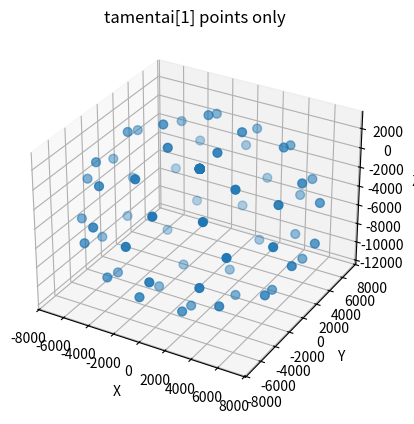

Python code for this plot:
import numpy as np
import matplotlib.pyplot as plt

def set_equal_aspect_3d(ax, X, Y, Z):
    # 3Dで見た目のスケールを揃える補助関数
    x_min, x_max = np.min(X), np.max(X)
    y_min, y_max = np.min(Y), np.max(Y)
    z_min, z_max = np.min(Z), np.max(Z)

    max_range = max(x_max - x_min, y_max - y_min, z_max - z_min) / 2.0
    mid_x = (x_max + x_min) / 2.0
    mid_y = (y_max + y_min) / 2.0
    mid_z = (z_max + z_min) / 2.0

    ax.set_xlim(mid_x - max_range, mid_x + max_range)
    ax.set_ylim(mid_y - max_range, mid_y + max_range)
    ax.set_zlim(mid_z - max_range, mid_z + max_range)

def santobun(point_set):
    p1 = point_set[0]
    p2 = point_set[1]

    x1 = p1[0]
    y1 = p1[1]
    z1 = p1[2]

    x2 = p2[0]
    y2 = p2[1]
    z2 = p2[2]

    return (2*x1+x2)/3.0, (2*y1+y2)/3.0, (2*z1+z2)/3.0, (x1+2*x2)/3.0, (y1+2*y2)/3.0, (z1+2*z2)/3.0,

def main():
    # ここで配列を準備（あなたの添
    tamentai = np.zeros((2, 8, 10, 3), dtype=float)

    # 正二十面体の1辺の長さを指定する。指定すうと一意的に
    a = 10000

    tamentai[0, 0, 0, 0] = (a / 2.0) / np.tan(np.radians(36))
    tamentai[0, 0, 0, 1] = a / 2.0
    tamentai[0, 0, 0, 2] = 0

    angle = np.radians(72)

    for i in range(1, 5):
        tamentai[0, 0, i, 0] = tamentai[0, 0, i-1, 0] * np.cos(angle) - tamentai[0, 0, i-1, 1] * np.sin(angle)
        tamentai[0, 0, i, 1] = tamentai[0, 0, i-1, 0] * np.sin(angle) + tamentai[0, 0, i-1, 1] * np.cos(angle)
        tamentai[0, 0, i, 2] = tamentai[0, 0, 0, 2] 

    tamentai[0, 1, 0, 0] = 0
    tamentai[0, 1, 0, 1] = 0
    tamentai[0, 1, 0, 2] = np.sqrt((3 / 4) * a ** 2 - tamentai[0, 0, 0, 0] ** 2)

    angle2 = np.radians(36)

    tamentai[0, 2, 0, 0] = tamentai[0, 0, 4, 0] * np.cos(angle2) - tamentai[0, 0, 4, 1] * np.sin(angle2)
    tamentai[0, 2, 0, 1] = 0 # tamentai[0, 4, 0] * np.sin(angle2) + tamentai[0, 4, 1] * np.cos(angle2)
    tamentai[0, 2, 0, 2] =  -a* np.sqrt(3) / 2.0

    for i in range(1, 5):
        tamentai[0, 2, i, 0] = tamentai[0, 2, i-1, 0] * np.cos(angle) - tamentai[0, 2, i-1, 1] * np.sin(angle)
        tamentai[0, 2, i, 1] = tamentai[0, 2, i-1, 0] * np.sin(angle) + tamentai[0, 2, i-1, 1] * np.cos(angle)
        tamentai[0, 2, i, 2] = tamentai[0, 2, 0, 2]

    tamentai[0, 3, 0, 0] = 0
    tamentai[0, 3, 0, 1] = 0
    tamentai[0, 3, 0, 2] = tamentai[0, 2, 0, 2] - tamentai[0, 1, 0, 2]

    for i in range(0, 5):
        pty1 = tamentai[0, 1, 0, :]
        pty2 = tamentai[0, 0, i, :]

        point_sets1 = [pty1, pty2]

        x1, y1, z1, x2, y2, z2 = santobun(point_sets1)

        tamentai[1, 0, i, :] = [x1, y1, z1]
        tamentai[1, 1, i, :] = [x2, y2, z2]

    n = 5
    j = 0
    for i in range(0, 5):
        hgh1 = tamentai[0, 0, i, :]
        hgh2 = tamentai[0, 0, (i+1)%n, :]

        point_sets2 = [hgh1, hgh2]

        x3, y3, z3, x4, y4, z4 = santobun(point_sets2)

        tamentai[1, 2, j, :] = [x3, y3, z3]
        tamentai[1, 2, j+1, :] = [x4, y4, z4]

        j = j + 2

    k = 0
    for i in range(0, 5):
        asd1 = tamentai[0, 0, i, :]
        asd2 = tamentai[0, 2, i, :]

        point_sets3 = [asd1, asd2]

        x5, y5, z5, x6, y6, z6 = santobun(point_sets3)

        tamentai[1, 3, k, :] = [x5, y5, z5]
        tamentai[1, 4, k, :] = [x6, y6, z6]

        poi1 = tamentai[0, 0, i, :]
        poi2 = tamentai[0, 2, (i+1)%n, :]

        point_sets4 = [poi1, poi2]

        x7, y7, z7, x8, y8, z8 = santobun(point_sets4)

        tamentai[1, 3, k+1, :] = x7, y7, z7
        tamentai[1, 4, k+1, :] = x8, y8, z8

        k = k + 2
    
    h = 0
    for i in range(0, 5):
        qwe1 = tamentai[0, 2, i, :]
        qwe2 = tamentai[0, 2, (i+1)%n, :]

        point_sets5 = [qwe1, qwe2]

        x9, y9, z9, x10, y10, z10 = santobun(point_sets5)

        tamentai[1, 5, h, :] = [x9, y9, z9]
        tamentai[1, 5, h+1, :] = [x10, y10, z10]

        h = h + 2

    for i in range(0, 5):
        zse1 = tamentai[0, 2, i, :]
        zse2 = tamentai[0, 3, 0, :]

        point_sets6 = [zse1, zse2]

        x11, y11, z11, x12, y12, z12 = santobun(point_sets6)

        tamentai[1, 6, i, :] = [x11, y11, z11]
        tamentai[1, 7, i, :] = [x12, y12, z12]

    
    # ===== ここから「点の表示」 =====
    pts = tamentai[1].reshape(-1, 3)  # ← これで tamentai[1, :, :, :] だけに限定

    fig = plt.figure()
    ax = fig.add_subplot(111, projection='3d')

    ax.scatter(pts[:, 0], pts[:, 1], pts[:, 2], s=40)

    ax.set_xlabel("X")
    ax.set_ylabel("Y")
    ax.set_zlabel("Z")
    ax.set_title("tamentai[1] points only")

    set_equal_aspect_3d(ax, pts[:, 0], pts[:, 1], pts[:, 2])
    plt.show()

if __name__ == "__main__":
    main()
